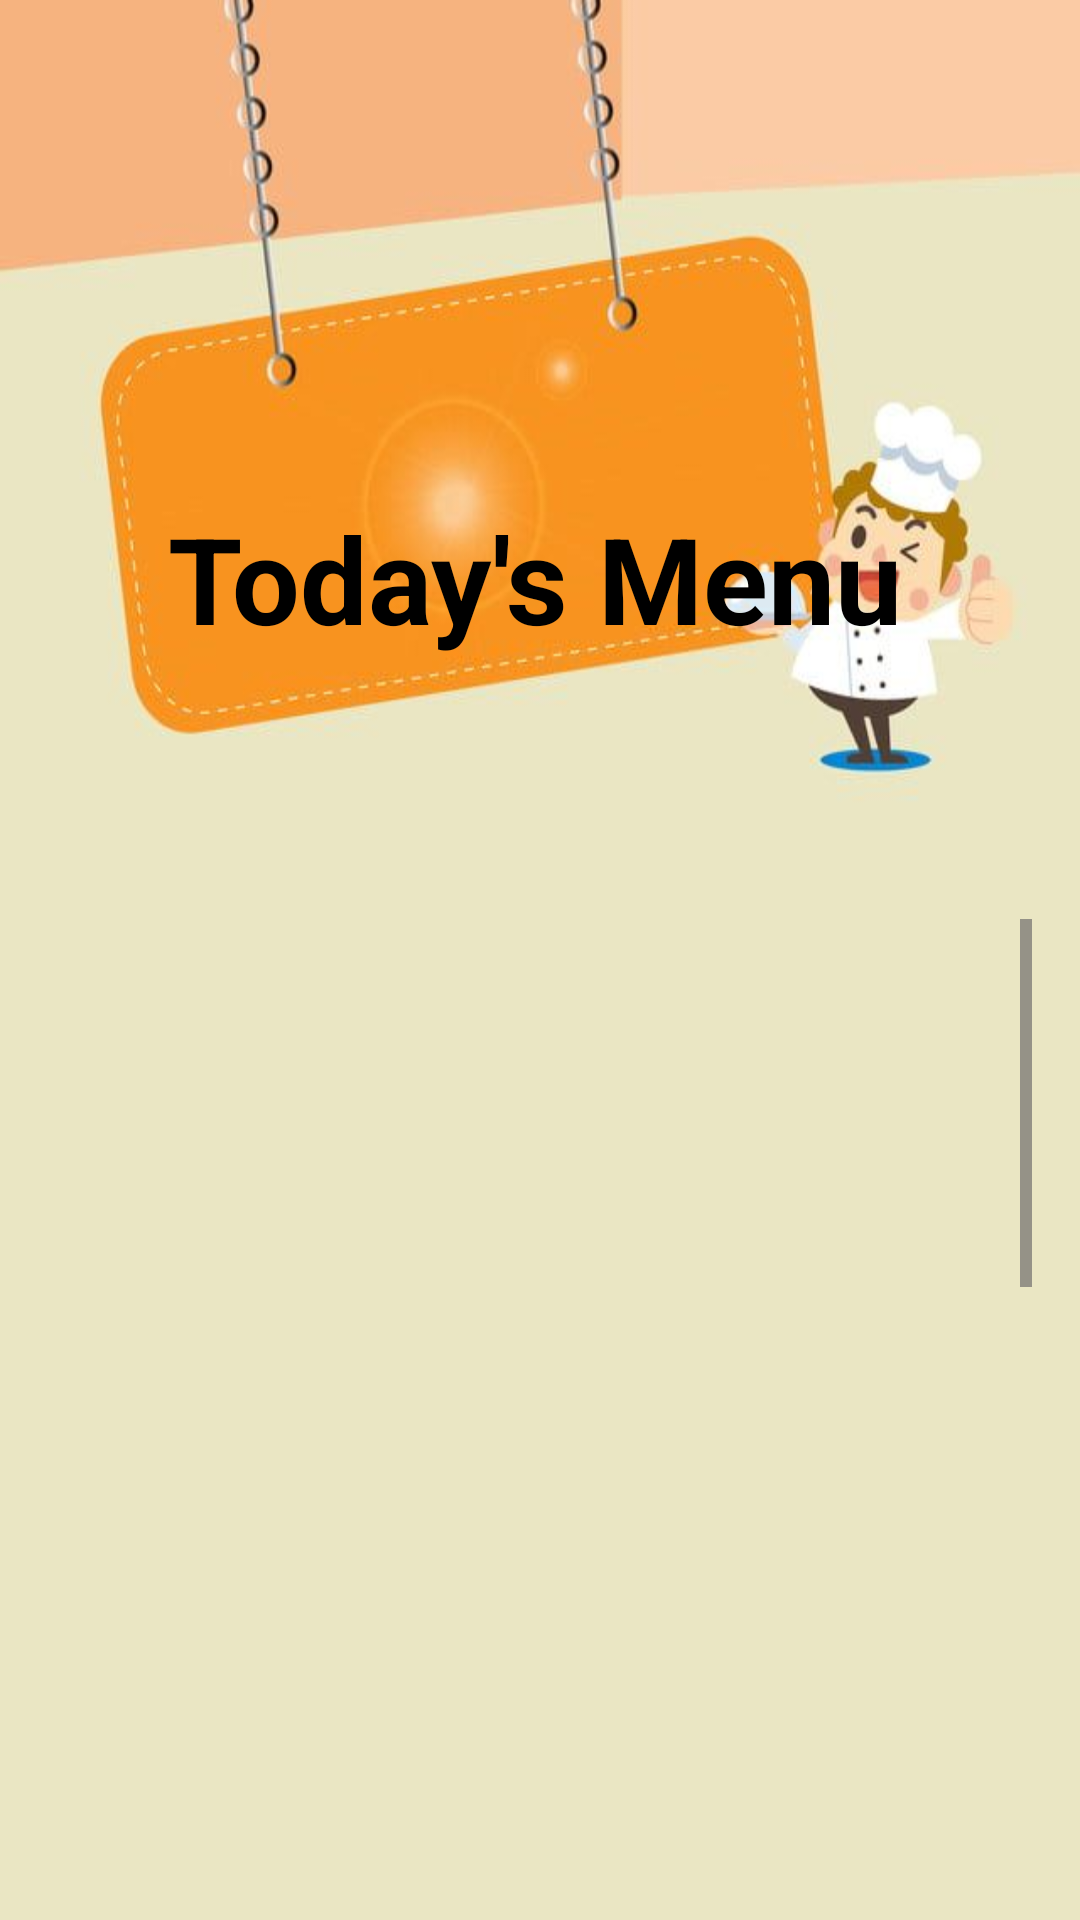

Write the Android layout XML for this screen, with the resource values it uses.
<!-- AndroidManifest.xml: application theme Theme.Registration_Page -->
<!-- res/layout/activity_view_menu.xml -->
<?xml version="1.0" encoding="utf-8"?>
<RelativeLayout
    xmlns:android="http://schemas.android.com/apk/res/android"
    xmlns:tools="http://schemas.android.com/tools"
    android:layout_width="match_parent"
    android:layout_height="match_parent"
    android:background="@drawable/menu1"
    android:padding="16dp">
    <RelativeLayout
        android:layout_width="wrap_content"
        android:layout_height="wrap_content">
        <TextView
            android:layout_width="wrap_content"
            android:layout_height="wrap_content"
            android:id="@+id/textdisplay"
            android:text="Today's Menu"
            android:textSize="40sp"
            android:textStyle="bold"
            android:textColor="@color/black"
            android:layout_marginTop="150dp"
            android:layout_marginLeft="40dp">

        </TextView>

        <TextView
            android:layout_width="179dp"
            android:layout_height="wrap_content"
            android:layout_marginLeft="60dp"
            android:layout_marginTop="200dp"
            android:textSize="30sp"
            android:textColor="@color/black"
            android:id="@+id/editTextDate"
            android:layout_marginBottom="50dp"
            android:textStyle="bold">

        </TextView>

        <ScrollView
            android:layout_width="match_parent"
            android:layout_height="match_parent"
            android:layout_below="@id/editTextDate">

            <LinearLayout
                android:layout_width="match_parent"
                android:layout_height="wrap_content"
                android:orientation="vertical"
                android:layout_marginLeft="25dp">


                <TextView
                    android:id="@+id/item1"
                    android:layout_width="314dp"
                    android:layout_height="75dp"
                    android:textAlignment="center"
                    android:textColor="@color/black"
                    android:textSize="30sp"
                    android:layout_marginTop="20dp"/>

                <TextView
                    android:id="@+id/item2"
                    android:layout_width="314dp"
                    android:layout_height="75dp"
                    android:textAlignment="center"
                    android:layout_marginTop="20dp"
                    android:textColor="@color/black"
                    android:textSize="30sp"
                    />

                <TextView
                    android:id="@+id/item3"
                    android:layout_width="314dp"
                    android:layout_height="75dp"
                    android:textAlignment="center"
                    android:layout_marginTop="20dp"
                    android:textColor="@color/black"
                    android:textSize="30sp"/>

                <TextView
                    android:id="@+id/item4"
                    android:layout_width="314dp"
                    android:layout_height="75dp"
                    android:textAlignment="center"
                    android:layout_marginTop="20dp"
                    android:textColor="@color/black"
                    android:textSize="30sp"/>
                <TextView
                    android:id="@+id/item5"
                    android:layout_width="314dp"
                    android:layout_height="75dp"
                    android:textAlignment="center"
                    android:layout_marginTop="20dp"
                    android:textColor="@color/black"
                    android:textSize="30sp"/>
                <TextView
                    android:id="@+id/item6"
                    android:layout_width="314dp"
                    android:layout_height="75dp"
                    android:textAlignment="center"
                    android:layout_marginTop="20dp"
                    android:textColor="@color/black"
                    android:textSize="30sp"/>
                <TextView
                    android:id="@+id/item7"
                    android:layout_width="314dp"
                    android:layout_height="75dp"
                    android:textAlignment="center"
                    android:layout_marginTop="20dp"
                    android:textColor="@color/black"
                    android:textSize="30sp"/>
                <TextView
                    android:id="@+id/item8"
                    android:layout_width="314dp"
                    android:layout_height="75dp"
                    android:textAlignment="center"
                    android:layout_marginTop="20dp"
                    android:textColor="@color/black"
                    android:textSize="30sp"/>
                <Button
                    android:id="@+id/close"
                    android:layout_width="162dp"
                    android:layout_height="63dp"
                    android:layout_marginLeft="80dp"
                    android:text="Close"
                    android:textColorHighlight="@color/app_theme_light"
                    android:textColorLink="@color/antique_white"
                    android:textSize="24sp" />
            </LinearLayout>
        </ScrollView>

    </RelativeLayout>
</RelativeLayout>
<!-- resources referenced by this layout -->
<resources>
  <color name="antique_white">#FAEBD7</color>
  <color name="app_theme_light">#f6fbff</color>
  <color name="black">#FF000000</color>
  <!-- drawable menu1: jpg bitmap (drawable, 18972 bytes) -->
  <style name="Theme.Registration_Page" parent="Base.Theme.Registration_Page" />
  <style name="Base.Theme.Registration_Page" parent="Theme.Material3.DayNight.NoActionBar">
          
          
      </style>
</resources>
